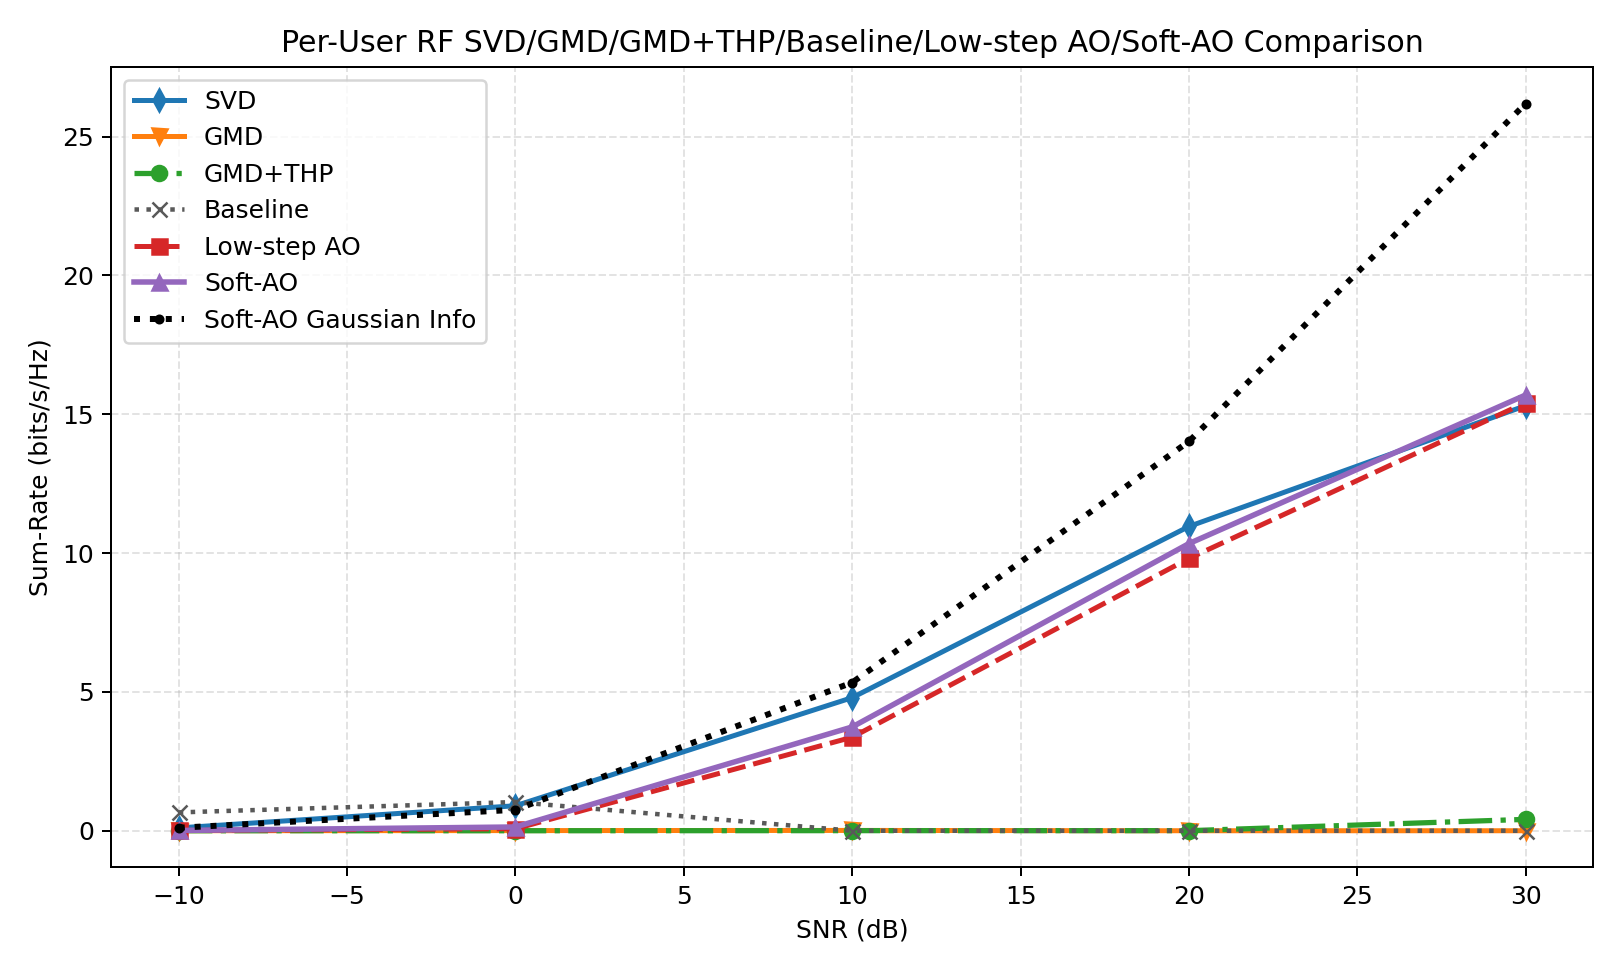

Data behind this chart, as committed beside it:
snr_db, svd, gmd, gmd_thp, baseline, low_step_ao, soft_ao, svd_ber, gmd_ber, gmd_thp_ber, baseline_ber, low_step_ao_ber, soft_ao_ber, svd_gaussian, gmd_gaussian, gmd_thp_gaussian, baseline_gaussian, low_step_ao_gaussian, soft_ao_gaussian, gain_gmd_thp_vs_gmd, gain_soft_ao_vs_svd, gain_soft_ao_vs_gmd, gain_soft_ao_vs_gmd_thp, gain_soft_ao_vs_baseline
-10, 0.1022, 0.001844, 0.0000225, 0.6603, 0.01053, 0.01053, 0.4873, 0.4968, 0.5093, 0.4719, 0.4983, 0.4983, 0.1113, 0.000805, 0.000805, 0.8299, 0.1073, 0.1073, -0.001821, -0.09168, 0.008683, 0.0105, -0.6498
0.0000000000, 0.9, 0.005265, 0.0002701, 1.034, 0.07228, 0.1356, 0.4656, 0.5002, 0.5042, 0.448, 0.5044, 0.4883, 0.9547, 0.008048, 0.008048, 4.028, 0.697, 0.7553, -0.004995, -0.7644, 0.1303, 0.1353, -0.898
10, 4.794, 0.0113, 0.003358, 0.0000000000, 3.369, 3.739, 0.3914, 0.4871, 0.4993, 0.4221, 0.4326, 0.4412, 4.861, 0.08019, 0.08019, 10.5, 5.138, 5.339, -0.007941, -1.055, 3.727, 3.735, 3.739
20, 10.96, 0.0000000000, 0.002251, 0.0000000000, 9.808, 10.34, 0.3042, 0.4683, 0.5046, 0.3782, 0.3223, 0.3152, 13.5, 0.7751, 0.7751, 20.65, 13.84, 14.02, 0.002251, -0.6172, 10.34, 10.34, 10.34
30, 15.31, 0.0000000000, 0.4095, 0.0000000000, 15.42, 15.7, 0.2483, 0.4194, 0.45, 0.3472, 0.2488, 0.2395, 25.67, 5.983, 5.983, 35.8, 26.05, 26.19, 0.4095, 0.3854, 15.7, 15.29, 15.7
